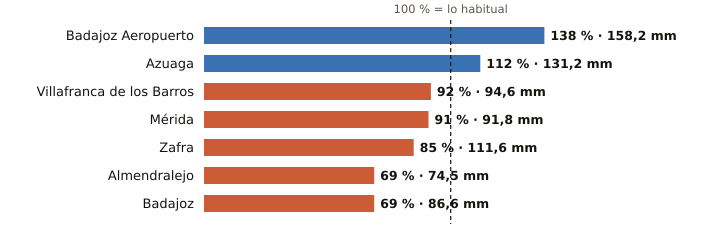

The data file committed next to this chart (first rows):
estacion, provincia, indicativo, mm_otono, referencia_mm, pct, periodo_referencia, hasta, hora
Badajoz Aeropuerto, Badajoz, 4452, 158.2, 114.3, 138, 1991-2020, 2026-11-13, 6
Azuaga, Badajoz, 5473X, 131.2, 117.5, 112, 2003-2025, 2026-11-13, 6
Villafranca de los Barros, Badajoz, 4395X, 94.6, 103.1, 92, 2008-2025, 2026-11-13, 6
Mérida, Badajoz, 4410X, 91.8, 101.0, 91, 1991-2020, 2026-11-13, 6
Zafra, Badajoz, 4427X, 111.6, 131.1, 85, 2003-2025, 2026-11-13, 6
Almendralejo, Badajoz, 4436Y, 74.5, 108.2, 69, 2009-2025, 2026-11-13, 6
Badajoz, Badajoz, 4478X, 86.6, 126.2, 69, 2002-2025, 2026-11-13, 2
